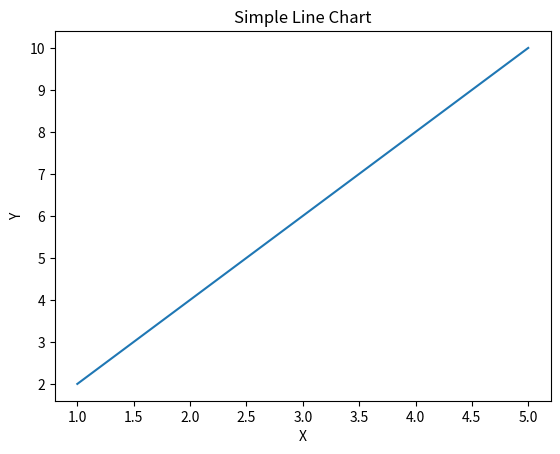

This chart was generated by the following Python code:
import matplotlib.pyplot as plt

x = [1,2,3,4,5]
y = [2,4,6,8,10]

plt.plot(x, y)
plt.title("Simple Line Chart")
plt.xlabel("X")
plt.ylabel("Y")
plt.show()
